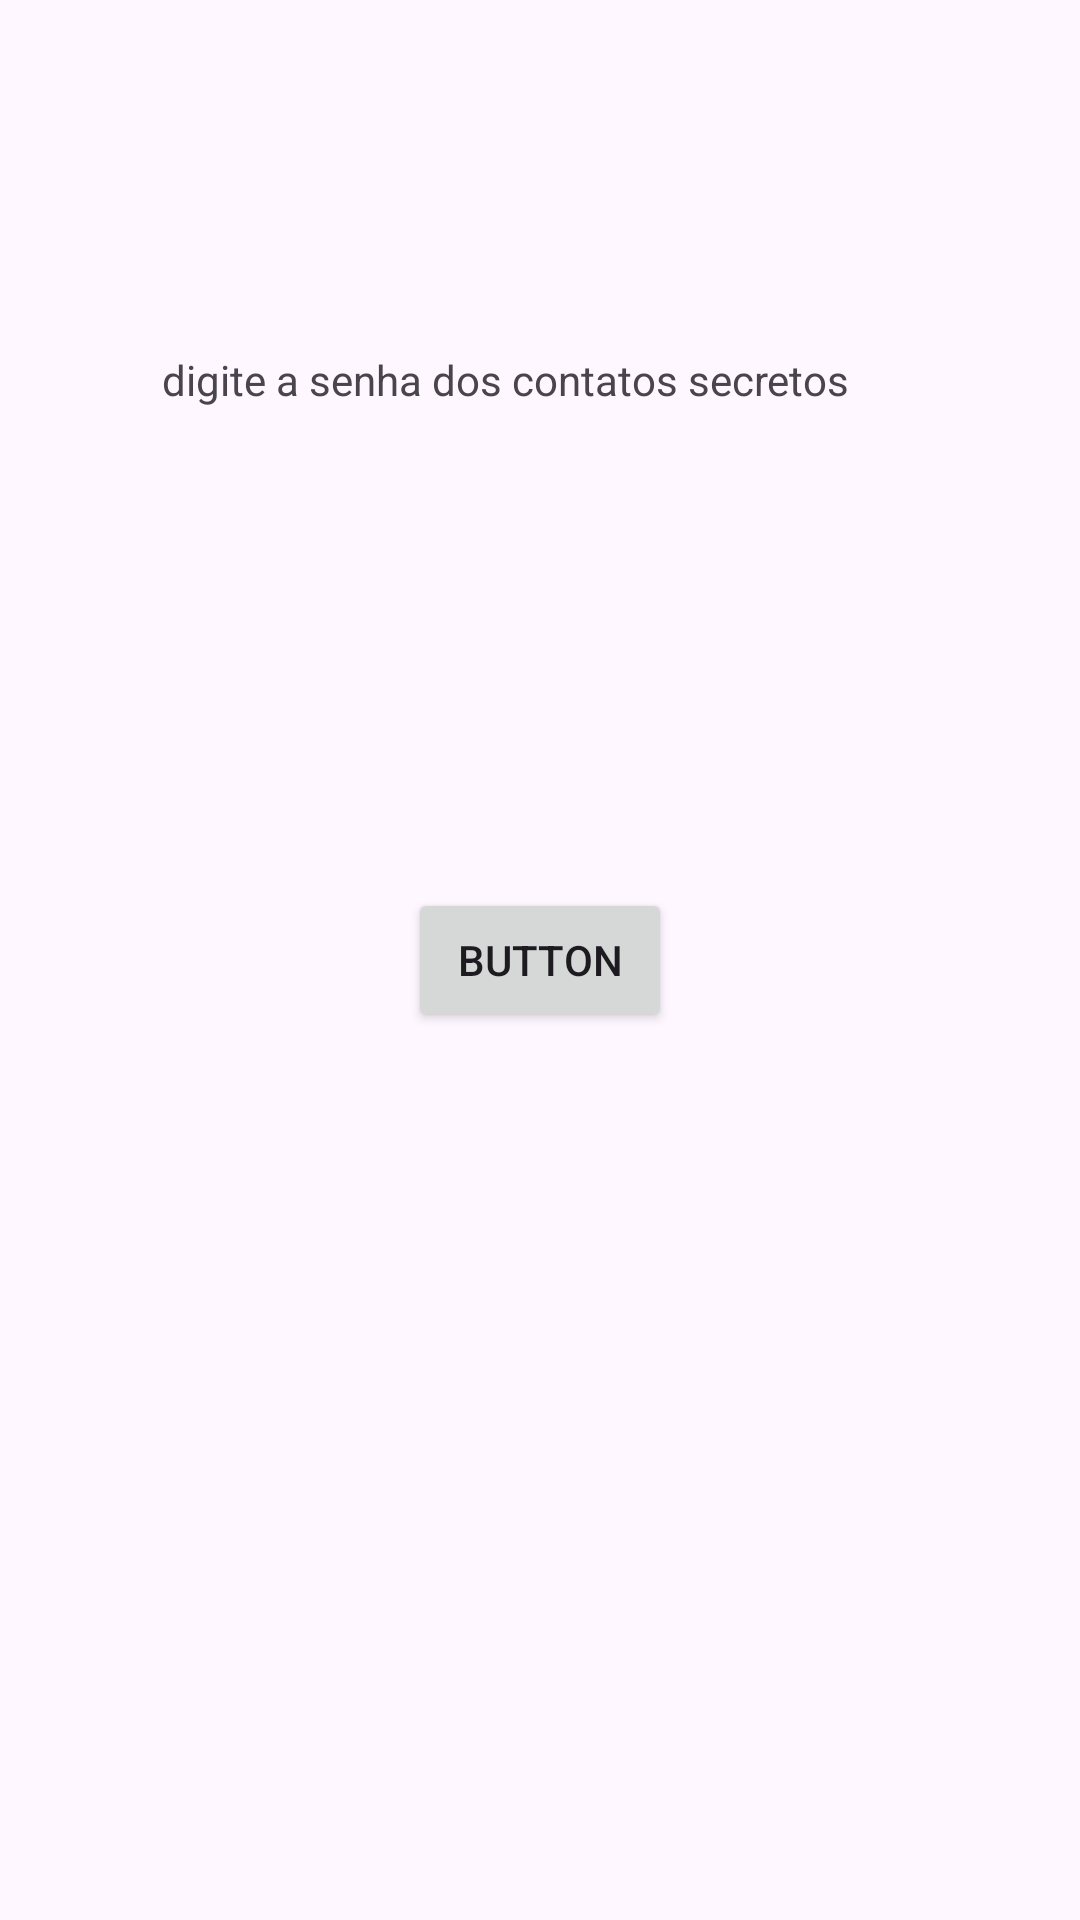

The Android layout XML behind this screen, and the referenced resources:
<!-- AndroidManifest.xml: application theme Theme.TesteDeCelular -->
<!-- res/layout/activity_main.xml -->
<?xml version="1.0" encoding="utf-8"?>
<androidx.constraintlayout.widget.ConstraintLayout xmlns:android="http://schemas.android.com/apk/res/android"
    xmlns:app="http://schemas.android.com/apk/res-auto"
    xmlns:tools="http://schemas.android.com/tools"
    android:id="@+id/butao"
    android:layout_width="match_parent"
    android:layout_height="match_parent"
    tools:context=".MainActivity">

    <Button
        android:id="@+id/button"
        android:layout_width="wrap_content"
        android:layout_height="wrap_content"
        android:layout_marginStart="75dp"
        android:layout_marginTop="160dp"
        android:layout_marginEnd="75dp"
        android:layout_marginBottom="160dp"
        android:text="Button"
        app:layout_constraintBottom_toBottomOf="parent"
        app:layout_constraintEnd_toEndOf="parent"
        app:layout_constraintStart_toStartOf="parent"
        app:layout_constraintTop_toTopOf="parent" />

    <EditText
        android:id="@+id/editTextText"
        android:layout_width="wrap_content"
        android:layout_height="wrap_content"
        android:layout_marginStart="88dp"
        android:layout_marginTop="195dp"
        android:layout_marginEnd="113dp"
        android:layout_marginBottom="102dp"
        android:ems="10"
        android:inputType="numberDecimal"
        android:text=""
        app:layout_constraintBottom_toTopOf="@+id/button"
        app:layout_constraintEnd_toEndOf="parent"
        app:layout_constraintStart_toStartOf="parent"
        app:layout_constraintTop_toTopOf="parent" />

    <TextView
        android:id="@+id/textView"
        android:layout_width="wrap_content"
        android:layout_height="wrap_content"
        android:layout_marginStart="176dp"
        android:layout_marginTop="41dp"
        android:layout_marginEnd="177dp"
        android:layout_marginBottom="41dp"
        android:text=""
        app:layout_constraintBottom_toTopOf="@+id/button"
        app:layout_constraintEnd_toEndOf="parent"
        app:layout_constraintStart_toStartOf="parent"
        app:layout_constraintTop_toBottomOf="@+id/editTextText" />

    <TextView
        android:id="@+id/textView2"
        android:layout_width="wrap_content"
        android:layout_height="wrap_content"
        android:layout_marginStart="79dp"
        android:layout_marginTop="140dp"


        android:layout_marginEnd="102dp"
        android:layout_marginBottom="102dp"
        android:height="100dp"
        android:text="digite a senha dos contatos secretos"
        app:layout_constraintBottom_toTopOf="@+id/button"
        app:layout_constraintEnd_toEndOf="parent"
        app:layout_constraintStart_toStartOf="parent"
        app:layout_constraintTop_toTopOf="parent" />

</androidx.constraintlayout.widget.ConstraintLayout>
<!-- resources referenced by this layout -->
<resources>
  <style name="Theme.TesteDeCelular" parent="Base.Theme.TesteDeCelular" />
  <style name="Base.Theme.TesteDeCelular" parent="Theme.Material3.DayNight.NoActionBar">
          
          
      </style>
</resources>
